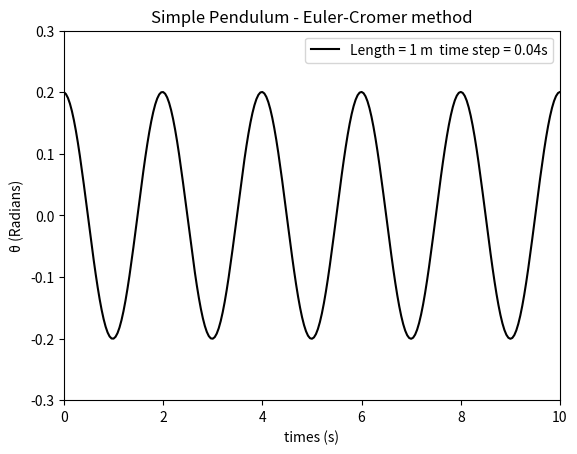

The matplotlib source for this figure:
import matplotlib.pyplot as plt

W = 0
THETA = 1
TIME = 2
N = 10000

def main():
    for i in range(0, 2000):
        w_i = data[i][W] - (g/l)*data[i][THETA]*dt
        θ_i = data[i][THETA] + w_i * dt
        t_i = data[i][TIME] + dt
        data[i + 1] = [w_i, θ_i, t_i]

def plot(x, y, title, labelx, labely, style='-', legendLabel=None):
    if(labelx is not None):
        plt.xlabel(labelx)
    if(labely is not None):
        plt.ylabel(labely)
    if(title is not None):
        plt.title(title)
    line = plt.plot(x,y,style,label=legendLabel, color='k')
    if(legendLabel is not None):
        plt.legend()
    return line

if __name__ == '__main__':
    ω = 0
    θ = 0.2
    t = 0
    g = 9.81
    l = 1
    dt = 0.04
    data = dict()
    data[0] = [ω, θ, t]
    radians = []
    time = []
    main()
    for key in data.keys():
        radians.append(data[key][THETA])
        time.append(data[key][TIME])
    plot(time, radians, "Simple Pendulum - Euler-Cromer method", "times (s)", "θ (Radians)", legendLabel="Length = "+str(l)+" m  time step = "+str(dt)+"s")
    plt.xlim([0, 10])
    plt.ylim([-0.3, 0.3])
    plt.show()
    